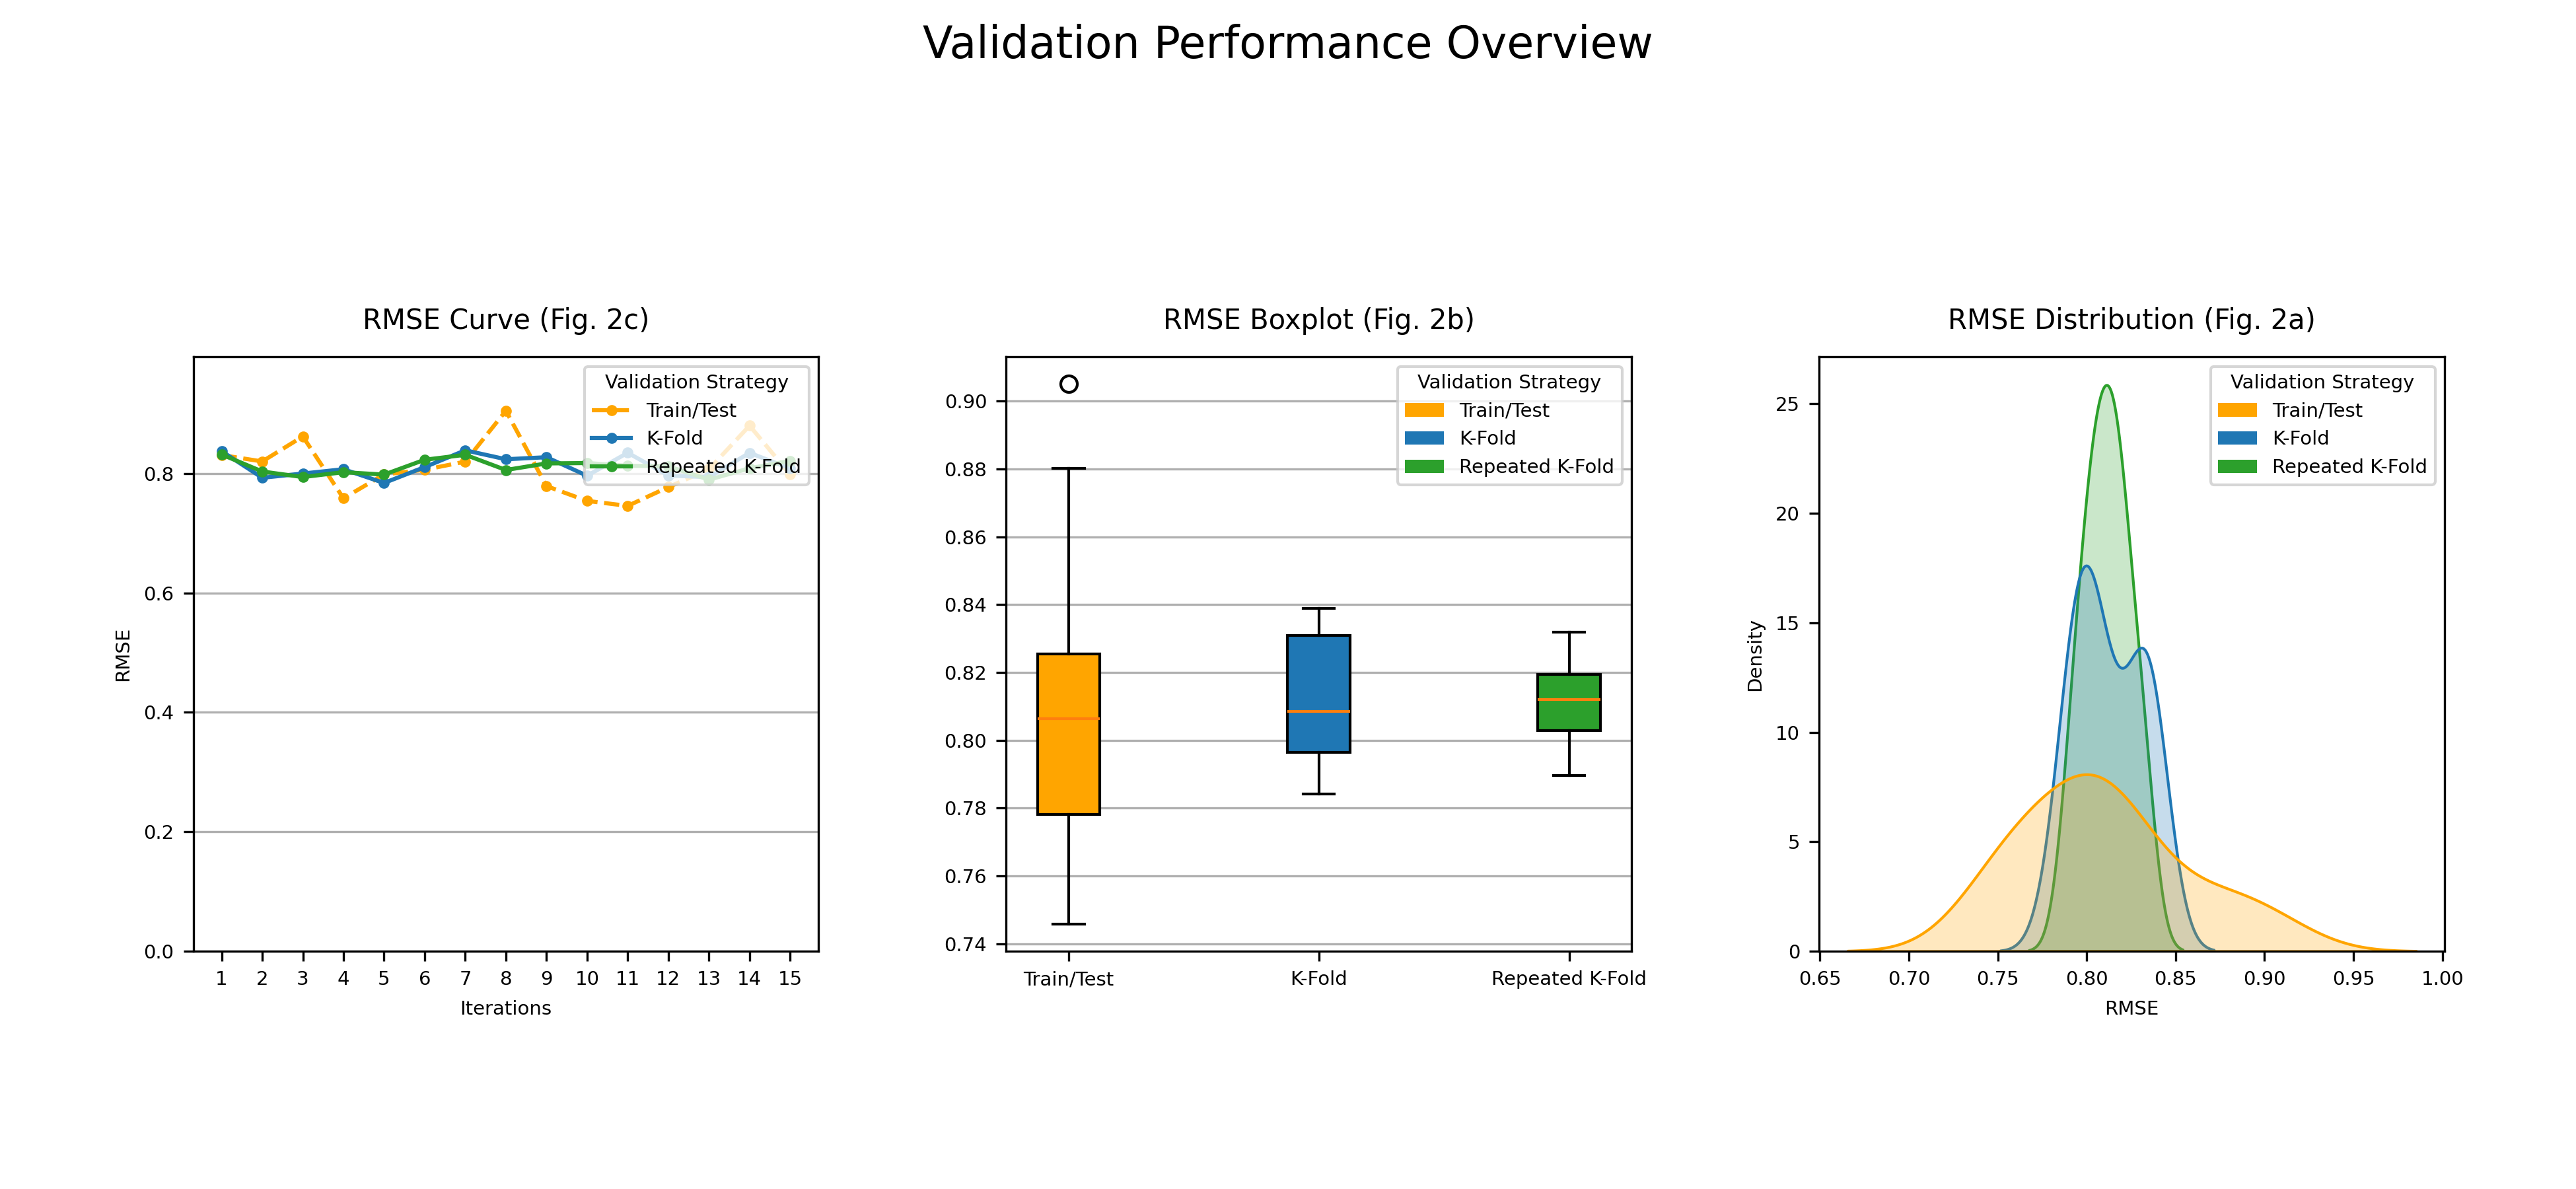

The data file committed next to this chart (first rows):
Validation Method, RMSE Avg, RMSE Std, Runtime Avg (s)
Train/Test, 0.8095, 0.04438, 0.4139
K-Fold, 0.8125, 0.01808, 4.633
Repeated K-Fold, 0.8113, 0.01226, 13.88
